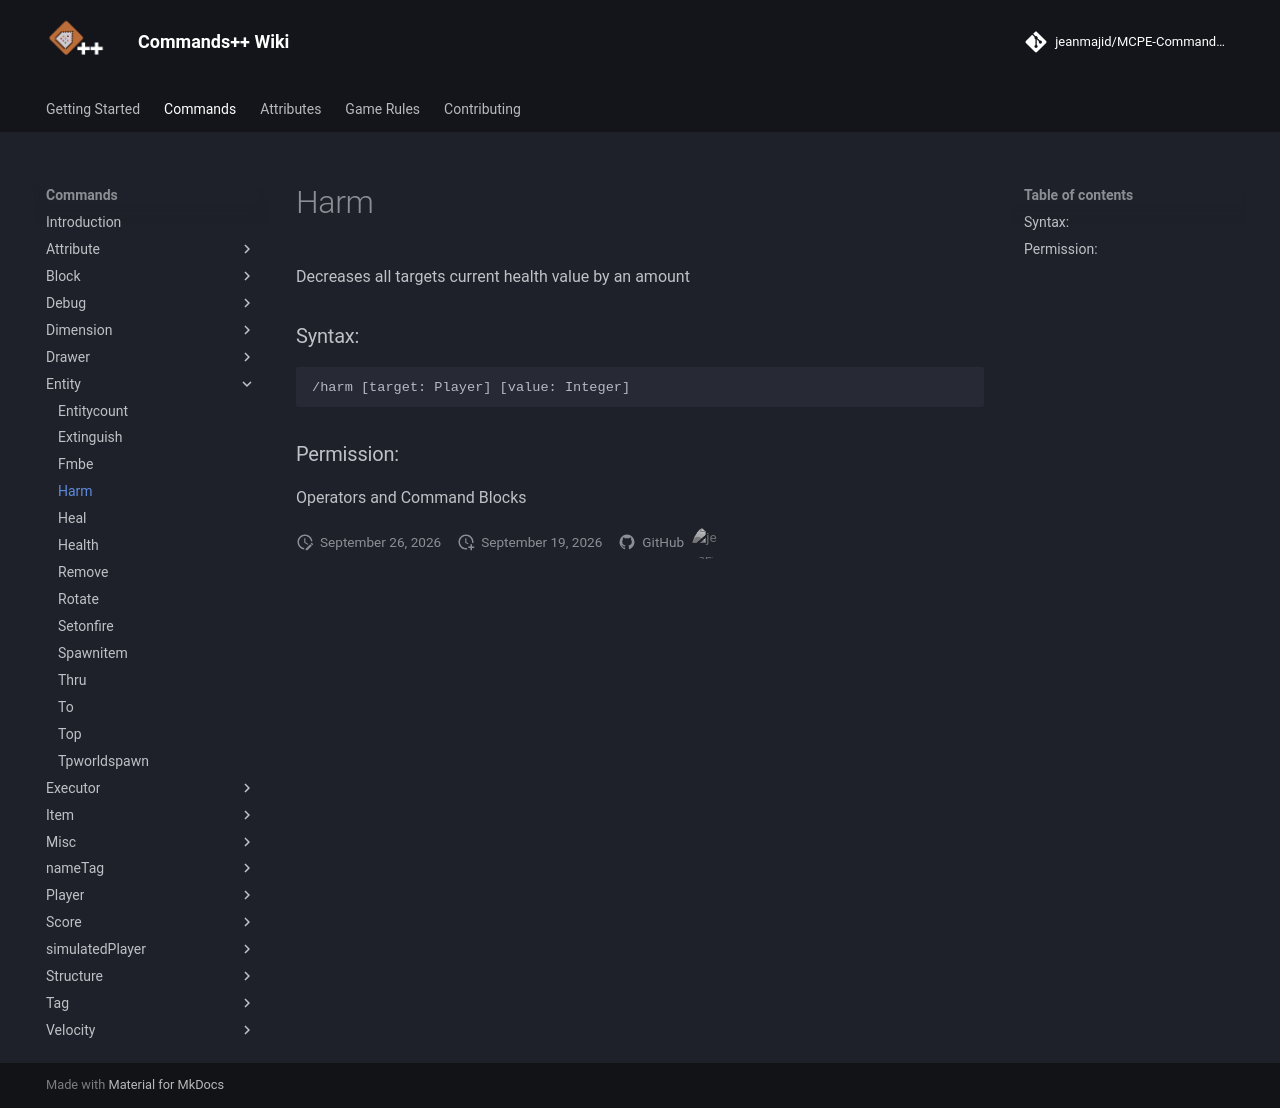

repository: jeanmajid/MCPE-Commands-plus-plus · page: commands/entity/harm/index.html · generator: mkdocs

<!-- AUTO GENERATED DO NOT TOUCH ANYTHING UNDERNEATH -->

Decreases all targets current health value by an amount

### Syntax:

```
/harm [target: Player] [value: Integer]
```

### Permission:

Operators and Command Blocks

<!-- AUTO GENERATED DO NOT TOUCH ANYTHING ABOVE -->
